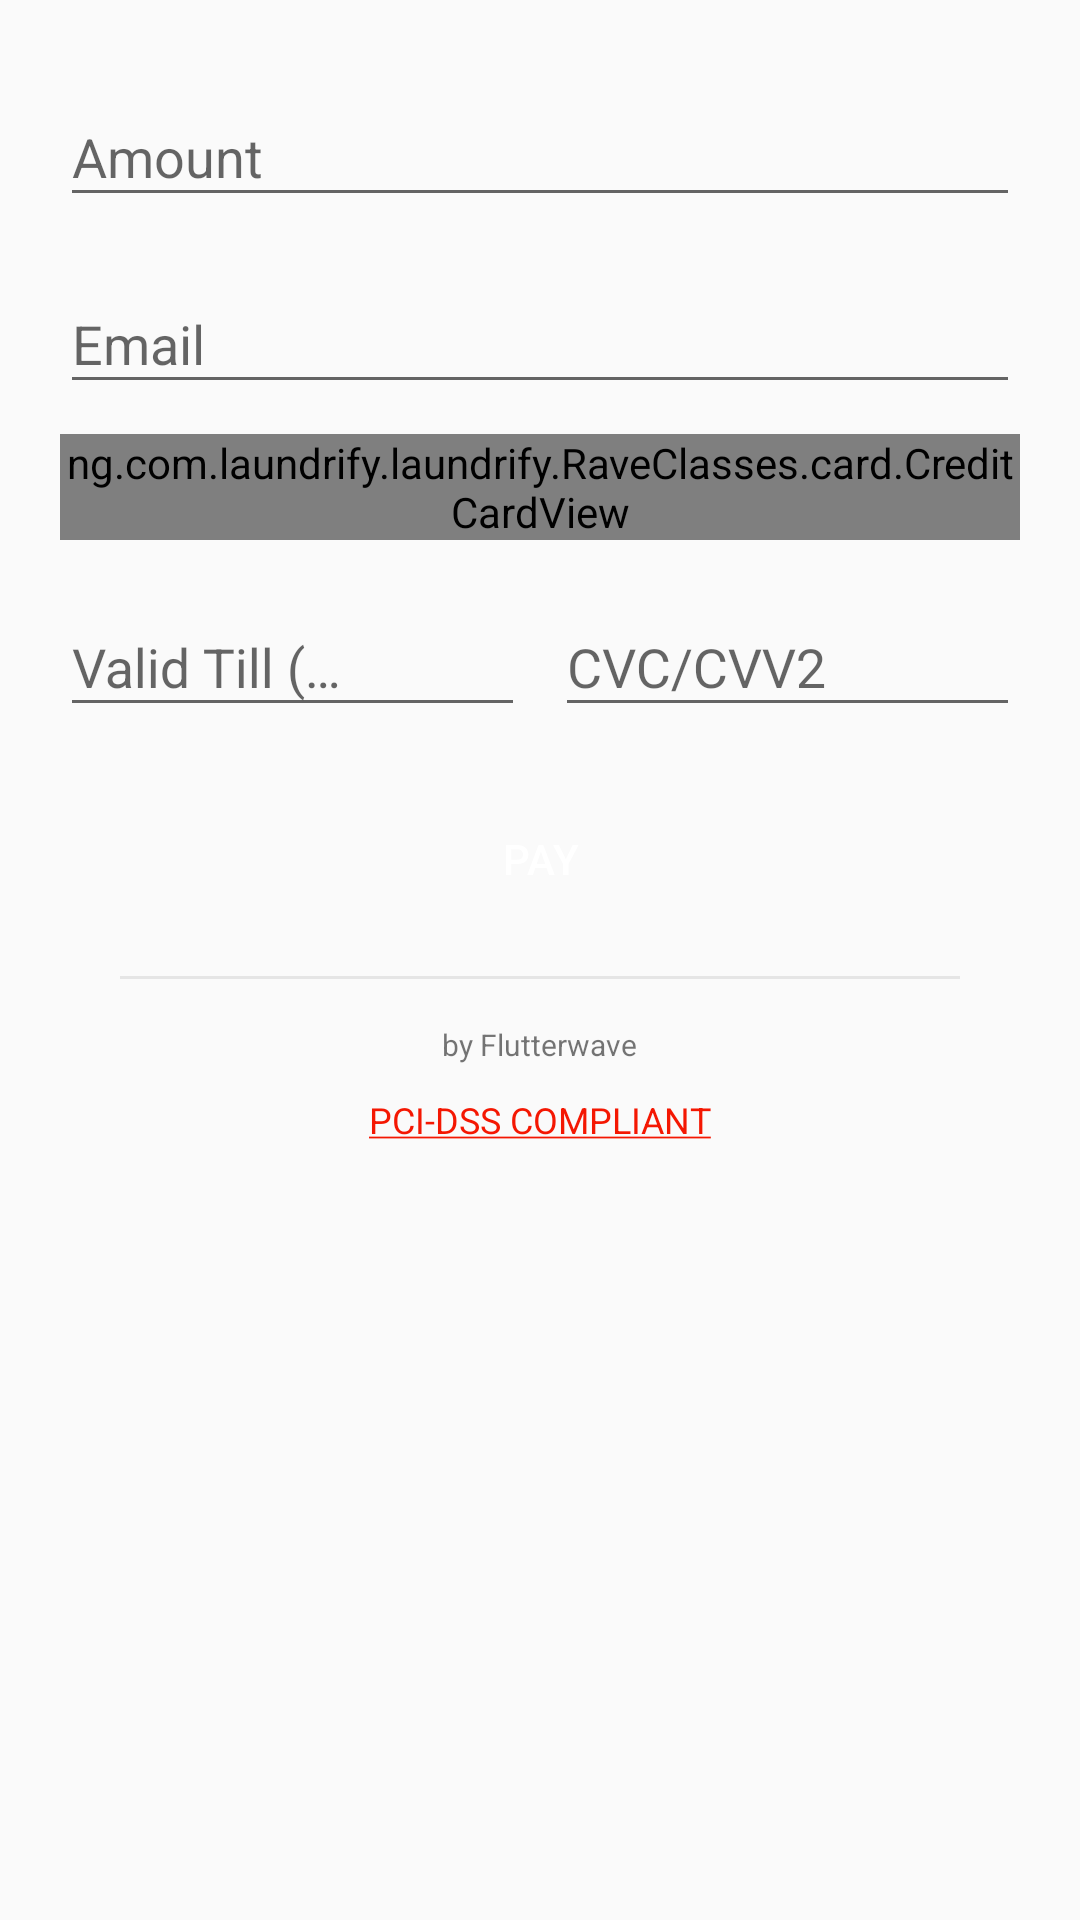

Write the Android layout XML for this screen, with the resource values it uses.
<!-- AndroidManifest.xml: application theme AppTheme -->
<!-- res/layout/fragment_card.xml -->
<androidx.coordinatorlayout.widget.CoordinatorLayout
    xmlns:android="http://schemas.android.com/apk/res/android"
    xmlns:tools="http://schemas.android.com/tools"
    android:descendantFocusability="beforeDescendants"
    android:focusableInTouchMode="true"
    android:layout_width="match_parent"
    android:orientation="vertical"
    android:layout_height="wrap_content">

    <ScrollView
        android:layout_width="match_parent"
        android:layout_height="match_parent"
        android:fillViewport="true">

            <LinearLayout
                android:layout_width="match_parent"
                android:padding="20dp"
                android:layout_height="wrap_content"
                android:id="@+id/rave_topLay"
                android:paddingTop="10dp"
                android:orientation="vertical">


                <com.google.android.material.textfield.TextInputLayout
                    android:layout_width="match_parent"
                    android:id="@+id/rave_amountTil"
                    android:layout_height="wrap_content">

                    <com.google.android.material.textfield.TextInputEditText
                        android:layout_width="match_parent"
                        android:layout_height="wrap_content"
                        android:hint="@string/amount"
                        android:id="@+id/rave_amountTV"
                        android:inputType="numberDecimal"
                        android:layout_below="@+id/rave_card1"
                        android:layout_marginBottom="10dp"
                        />

                </com.google.android.material.textfield.TextInputLayout>

                <com.google.android.material.textfield.TextInputLayout
                    android:layout_width="match_parent"
                    android:id="@+id/rave_emailTil"
                    android:layout_height="wrap_content">

                    <com.google.android.material.textfield.TextInputEditText
                        android:layout_width="match_parent"
                        android:layout_height="wrap_content"
                        android:hint="@string/email"
                        android:id="@+id/rave_emailTv"
                        android:inputType="textEmailAddress"
                        android:layout_below="@+id/rave_card1"
                        android:layout_marginBottom="10dp"
                        />

                </com.google.android.material.textfield.TextInputLayout>


                <com.google.android.material.textfield.TextInputLayout
                    android:layout_width="match_parent"
                    android:id="@+id/rave_cardNoTil"
                    android:layout_marginBottom="10dp"
                    android:layout_height="wrap_content"
                    tools:ignore="ExtraText">

                    <ng.com.laundrify.laundrify.RaveClasses.card.CreditCardView
                        android:hint="@string/card_number"
                        android:layout_width="match_parent"
                        android:layout_height="wrap_content"
                        android:id="@+id/rave_cardNoTv"
                        android:layout_gravity="center"/>

                </com.google.android.material.textfield.TextInputLayout>


                <LinearLayout
                    android:layout_width="match_parent"
                    android:layout_height="wrap_content"
                    android:id="@+id/rave_cvvExpLay"
                    android:layout_marginBottom="10dp"
                    android:orientation="horizontal">

                    <com.google.android.material.textfield.TextInputLayout
                        android:layout_width="0dip"
                        android:id="@+id/rave_cardExpiryTil"
                        android:layout_height="match_parent"
                        android:layout_marginRight="5dp"
                        android:layout_marginEnd="5dp"
                        android:layout_weight="1">

                        <com.google.android.material.textfield.TextInputEditText
                            android:layout_width="match_parent"
                            android:layout_height="wrap_content"
                            android:hint="@string/expiration"
                            android:paddingRight="50dp"
                            android:paddingEnd="50dp"
                            android:id="@+id/rave_cardExpiryTv"
                            android:inputType="number"
                            android:maxLength="5"
                            android:layout_below="@+id/rave_card1"
                            android:layout_marginBottom="10dp"
                            />

                    </com.google.android.material.textfield.TextInputLayout>

                    <com.google.android.material.textfield.TextInputLayout
                        android:layout_width="0dip"
                        android:id="@+id/rave_cvvTil"
                        android:layout_height="match_parent"
                        android:layout_marginLeft="5dp"
                        android:layout_marginStart="5dp"
                        android:layout_weight="1">

                        <com.google.android.material.textfield.TextInputEditText
                            android:layout_width="match_parent"
                            android:layout_height="wrap_content"
                            android:hint="@string/cvc_cvv2"
                            android:inputType="numberPassword"
                            android:maxLength="4"
                            android:id="@+id/rave_cvvTv"
                            android:imeOptions="actionDone"
                            android:layout_below="@+id/rave_card1"
                            android:layout_marginBottom="10dp"
                            />

                    </com.google.android.material.textfield.TextInputLayout>

                </LinearLayout>

                <androidx.appcompat.widget.SwitchCompat
                    android:layout_width="match_parent"
                    android:layout_height="wrap_content"
                    android:layout_marginBottom="20dp"
                    android:layout_marginLeft="10dp"
                    android:layout_marginRight="10dp"
                    android:text="@string/save_card"
                    android:id="@+id/rave_saveCardSwitch"
                    android:visibility="gone"
                    />


                <Button
                    android:layout_width="match_parent"
                    android:layout_height="wrap_content"
                    android:text="@string/pay"
                    style="?PayButtonStyle"
                    android:id="@+id/rave_payButton"
                    android:layout_marginRight="10dp"
                    android:layout_marginBottom="15dp"
                    android:layout_marginLeft="10dp"
                    android:background="@drawable/red_solid_selector"
                    android:textColor="@color/colorAccent"
                    />

                <View
                    android:layout_width="match_parent"
                    android:layout_height="1dp"
                    android:background="#E5E5E5"
                    android:layout_marginRight="20dp"
                    android:layout_marginBottom="15dp"
                    android:layout_marginLeft="20dp"
                    />

                <Button
                    android:layout_width="match_parent"
                    android:layout_height="wrap_content"
                    android:text="@string/choose_saved_card"
                    android:id="@+id/rave_savedCardButton"
                    style="?SavedCardButtonStyle"
                    android:visibility="gone"
                    android:layout_marginRight="10dp"
                    android:layout_marginBottom="35dp"
                    android:layout_marginLeft="10dp"
                    />

                <TextView
                    android:layout_width="wrap_content"
                    android:layout_height="wrap_content"
                    android:layout_gravity="center_horizontal"
                    android:gravity="center"
                    android:paddingBottom="10dp"
                    android:text="@string/powered_by"
                    android:textSize="10sp"
                    android:drawablePadding="5dp"
                    android:drawableStart="@drawable/ic_rave_logo"
                    android:drawableLeft="@drawable/ic_rave_logo"/>

                <TextView
                    android:id="@+id/rave_pcidss_compliant_tv"
                    android:layout_width="wrap_content"
                    android:layout_height="wrap_content"
                    android:layout_gravity="center"
                    android:drawableStart="@drawable/ic_lock_outline_black_24dp"
                    android:drawableLeft="@drawable/ic_lock_outline_black_24dp"
                    android:drawablePadding="5dp"
                    android:text="@string/pci_dss_compliant"
                    android:textColorLink="@color/colorPrimary"
                    android:textSize="12sp" />
            </LinearLayout>
    </ScrollView>


</androidx.coordinatorlayout.widget.CoordinatorLayout>
<!-- resources referenced by this layout -->
<resources>
  <color name="colorAccent">#FFFFFF</color>
  <color name="colorPrimary">#F41702</color>
  <!-- drawable red_solid_selector (drawable) -->
  <selector xmlns:android="http://schemas.android.com/apk/res/android">
      <item android:state_pressed="true" android:drawable="@color/colorAccent" />
      <item android:state_focused="true" android:drawable="@color/colorPrimary" />
      <item android:drawable="@drawable/red_solid" />
  </selector>
  <string name="amount">Amount</string>
  <string name="card_number">Card Number</string>
  <string name="choose_saved_card">CHOOSE SAVED CARD</string>
  <string name="cvc_cvv2">CVC/CVV2</string>
  <string name="email">Email</string>
  <string name="expiration">Valid Till (MM/YY)</string>
  <string name="pay">PAY</string>
  <string name="pci_dss_compliant"><a href="https://www.pcisecuritystandards.org/pci_security/">PCI-DSS COMPLIANT</a></string>
  <string name="powered_by">by Flutterwave</string>
  <string name="save_card">Save card</string>
  <style name="AppTheme" parent="Theme.AppCompat.Light.DarkActionBar">
          
          <item name="colorPrimary">@color/colorPrimary</item>
          <item name="colorPrimaryDark">@color/colorPrimaryDark</item>
          <item name="colorAccent">@color/colorAccent</item>
      </style>
  <color name="colorPrimaryDark">#B01000</color>
</resources>
